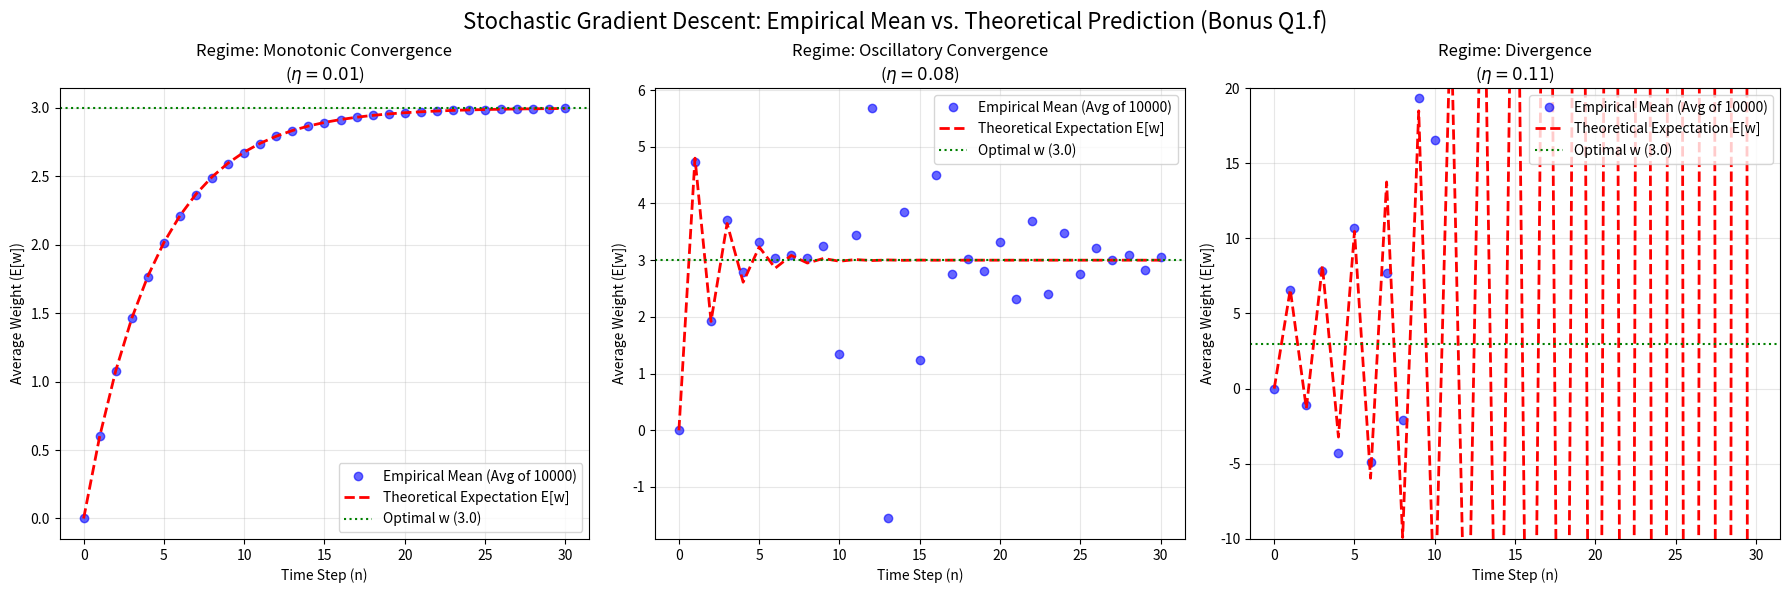

The script that saved this image:
import numpy as np
import matplotlib.pyplot as plt

def solve_q1_f_bonus():
    mu_x = 4.0
    sigma_x = 2.0
    w_optimal = 3.0
    w_start = 0.0
    n_steps = 30           
    num_trials = 10000     
    
    # 1. Monotonic Convergence 0 < eta < 0.05
    # 2. Oscillatory Convergence 0.05 < eta < 0.1
    # 3. Divergence 0.1 < eta
    etas = [0.01, 0.08, 0.11]
    regime_names = ["Monotonic Convergence", "Oscillatory Convergence", "Divergence"]
    
    # Initialize plot
    fig, axes = plt.subplots(1, 3, figsize=(18, 6))
    
    for i, eta in enumerate(etas):
        # E[w_n] = 3 - 3 * (1 - 20*eta)^n
        steps = np.arange(n_steps + 1)
        decay_factor = (1 - 20 * eta)
        w_theoretical = w_optimal + (decay_factor ** steps) * (w_start - w_optimal)
        
        # We run 'num_trials' in parallel using numpy matrices
        w_current = np.full(num_trials, w_start)
        
        # storing the mean weight at each step
        w_mean_history = np.zeros(n_steps + 1)
        w_mean_history[0] = w_start
        
        for t in range(n_steps):
            # Generate inputs for all trials:
            x_t = np.random.normal(mu_x, sigma_x, num_trials)
            
            # Calculating gradient for each trial: x^2 * (w - 3)
            gradient = (x_t ** 2) * (w_current - w_optimal)
            
            # Updating weights
            w_current = w_current - eta * gradient
            
            # Recording the mean of weights across all trials
            w_mean_history[t+1] = np.mean(w_current)
            
        ax = axes[i]
        
        # Plot Empirical Mean
        ax.plot(steps, w_mean_history, 'o', color='blue', label=f'Empirical Mean (Avg of {num_trials})', alpha=0.6)
        
        # Plot Theoretical Prediction
        ax.plot(steps, w_theoretical, 'r--', label='Theoretical Expectation E[w]', linewidth=2)
        
        # Plot Optimal Weight
        ax.axhline(y=w_optimal, color='green', linestyle=':', label='Optimal w (3.0)')
        
        ax.set_title(f"Regime: {regime_names[i]}\n($\\eta={eta}$)")
        ax.set_xlabel("Time Step (n)")
        ax.set_ylabel("Average Weight (E[w])")
        ax.legend()
        ax.grid(True, alpha=0.3)
        
        # Set y-limits for the divergent case to keep it readable
        if i == 2:
            ax.set_ylim(-10, 20)

    plt.suptitle("Stochastic Gradient Descent: Empirical Mean vs. Theoretical Prediction (Bonus Q1.f)", fontsize=16)
    plt.tight_layout()
    plt.subplots_adjust(top=0.85)
    plt.show()

if __name__ == "__main__":
    solve_q1_f_bonus()